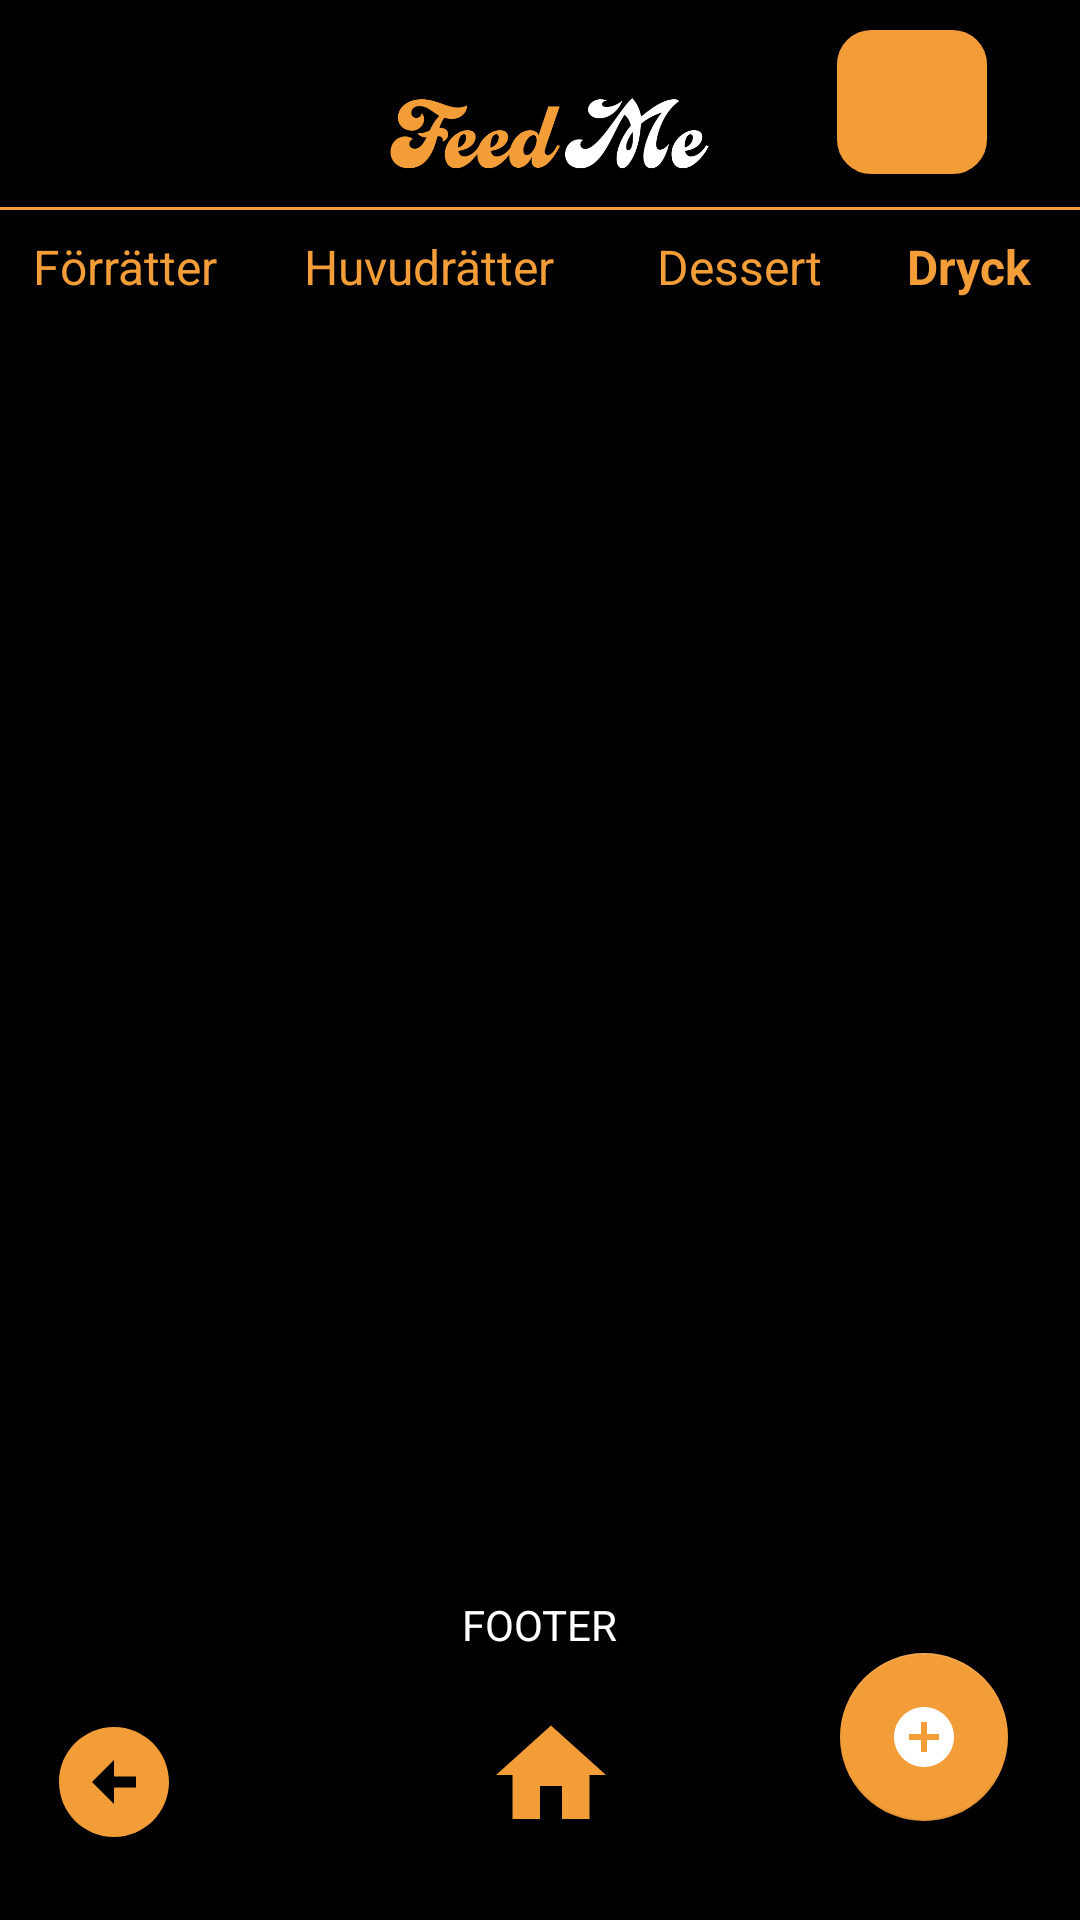

The Android layout XML behind this screen, and the referenced resources:
<!-- AndroidManifest.xml: application theme Theme.FeedMe -->
<!-- res/layout/activity_drinks_view.xml -->
<?xml version="1.0" encoding="utf-8"?>
<androidx.constraintlayout.widget.ConstraintLayout xmlns:android="http://schemas.android.com/apk/res/android"
    xmlns:app="http://schemas.android.com/apk/res-auto"
    xmlns:tools="http://schemas.android.com/tools"
    android:layout_width="match_parent"
    android:layout_height="match_parent"
    android:background="#000000"
    android:backgroundTint="#000000"
    >

    <androidx.recyclerview.widget.RecyclerView
        android:id="@+id/RV_Drinks"
        android:layout_width="0dp"
        android:layout_height="0dp"
        android:layout_marginStart="1dp"
        android:layout_marginTop="8dp"
        android:layout_marginEnd="1dp"
        android:layout_marginBottom="16dp"
        app:layout_constraintBottom_toTopOf="@+id/tv_Footer"
        app:layout_constraintEnd_toEndOf="parent"
        app:layout_constraintStart_toStartOf="parent"
        app:layout_constraintTop_toBottomOf="@+id/tv_startersDrinkView"
        tools:listitem="@layout/list_item_drinks" />

    <TextView
        android:id="@+id/tv_startersDrinkView"
        android:layout_width="wrap_content"
        android:layout_height="wrap_content"
        android:layout_marginStart="37dp"
        android:layout_marginTop="8dp"
        android:layout_marginEnd="29dp"
        android:text="Förrätter"
        android:textColor="@color/Orange"
        android:textSize="16sp"
        app:layout_constraintEnd_toStartOf="@+id/tv_maincoursesDrinkView"
        app:layout_constraintStart_toStartOf="parent"
        app:layout_constraintTop_toBottomOf="@+id/divider" />

    <TextView
        android:id="@+id/tv_maincoursesDrinkView"
        android:layout_width="wrap_content"
        android:layout_height="wrap_content"
        android:layout_marginTop="8dp"
        android:layout_marginEnd="34dp"
        android:text="Huvudrätter"
        android:textColor="@color/Orange"
        android:textSize="16sp"
        app:layout_constraintEnd_toStartOf="@+id/tv_dessertsDrinkView"
        app:layout_constraintStart_toEndOf="@+id/tv_startersDrinkView"
        app:layout_constraintTop_toBottomOf="@+id/divider" />

    <TextView
        android:id="@+id/tv_dessertsDrinkView"
        android:layout_width="wrap_content"
        android:layout_height="wrap_content"
        android:layout_marginTop="8dp"
        android:layout_marginEnd="28dp"
        android:text="Dessert"
        android:textColor="@color/Orange"
        android:textSize="16sp"
        app:layout_constraintEnd_toStartOf="@+id/dryckTextView"
        app:layout_constraintStart_toEndOf="@+id/tv_maincoursesDrinkView"
        app:layout_constraintTop_toBottomOf="@+id/divider" />

    <TextView
        android:id="@+id/dryckTextView"
        android:layout_width="wrap_content"
        android:layout_height="wrap_content"
        android:layout_marginTop="8dp"
        android:layout_marginEnd="42dp"
        android:text="Dryck"
        android:textColor="@color/Orange"
        android:textSize="16sp"
        android:textStyle="bold"
        app:layout_constraintEnd_toEndOf="parent"
        app:layout_constraintStart_toEndOf="@+id/tv_dessertsDrinkView"
        app:layout_constraintTop_toBottomOf="@+id/divider" />

    <ImageButton
        android:id="@+id/cartButton"
        android:layout_width="50dp"
        android:layout_height="48dp"
        android:layout_marginTop="10dp"
        android:layout_marginEnd="31dp"
        android:background="@drawable/border_yellow_bg"
        android:contentDescription="@android:string/untitled"
        app:layout_constraintEnd_toEndOf="parent"
        app:layout_constraintTop_toTopOf="parent"
        app:srcCompat="@drawable/baseline_shopping_cart_24" />


    <ImageButton
        android:id="@+id/ibtn_home_detailsview"
        android:layout_width="55dp"
        android:layout_height="49dp"
        android:layout_marginBottom="24dp"
        android:background="#000000"
        android:contentDescription="@android:string/untitled"
        app:layout_constraintBottom_toBottomOf="parent"
        app:layout_constraintEnd_toEndOf="parent"
        app:layout_constraintHorizontal_bias="0.511"
        app:layout_constraintStart_toStartOf="parent"
        app:srcCompat="@drawable/ic_baseline_home_24" />

    <View
        android:id="@+id/divider"
        android:layout_width="409dp"
        android:layout_height="1dp"
        android:layout_marginTop="11dp"
        android:background="#F29D38"
        app:layout_constraintEnd_toEndOf="parent"
        app:layout_constraintStart_toStartOf="parent"
        app:layout_constraintTop_toBottomOf="@+id/cartButton" />

    <Button
        android:id="@+id/menuButton"
        android:layout_width="79dp"
        android:layout_height="60dp"
        android:layout_marginStart="10dp"
        android:layout_marginTop="10dp"
        android:backgroundTint="#000000"
        app:icon="@drawable/menu"
        app:iconTint="#F29D38"
        app:layout_constraintStart_toStartOf="parent"
        app:layout_constraintTop_toTopOf="parent"
        tools:ignore="SpeakableTextPresentCheck" />

    <ImageView
        android:id="@+id/iv_Logo"
        android:layout_width="140dp"
        android:layout_height="51dp"
        android:layout_marginTop="19dp"
        app:layout_constraintEnd_toStartOf="@+id/cartButton"
        app:layout_constraintStart_toEndOf="@+id/menuButton"
        app:layout_constraintTop_toTopOf="parent"
        app:srcCompat="@drawable/text1" />

    <TextView
        android:id="@+id/tv_Footer"
        android:layout_width="wrap_content"
        android:layout_height="wrap_content"
        android:layout_marginBottom="16dp"
        android:text="FOOTER"
        android:textColor="#FFFFFF"
        app:layout_constraintBottom_toTopOf="@+id/ibtn_home_detailsview"
        app:layout_constraintEnd_toEndOf="parent"
        app:layout_constraintStart_toStartOf="parent" />

    <ImageView
        android:id="@+id/btn_back"
        android:layout_width="wrap_content"
        android:layout_height="wrap_content"
        android:layout_marginStart="16dp"
        android:layout_marginBottom="24dp"
        app:layout_constraintBottom_toBottomOf="parent"
        app:layout_constraintStart_toStartOf="parent"
        app:srcCompat="@drawable/ic_baseline_arrow_circle_left_24" />

    <com.google.android.material.floatingactionbutton.FloatingActionButton
        android:id="@+id/FAB_ADD_Drink"
        android:layout_width="wrap_content"
        android:layout_height="wrap_content"
        android:layout_marginEnd="24dp"
        android:layout_marginBottom="33dp"
        android:clickable="true"
        android:contentDescription="@string/add"
        app:backgroundTint="@color/Orange"
        app:layout_constraintBottom_toBottomOf="parent"
        app:layout_constraintEnd_toEndOf="parent"
        app:srcCompat="@drawable/ic_sharp_add_circle_24" />

</androidx.constraintlayout.widget.ConstraintLayout>
<!-- res/layout/list_item_drinks.xml (included above) -->
<?xml version="1.0" encoding="utf-8"?>
<androidx.constraintlayout.widget.ConstraintLayout xmlns:android="http://schemas.android.com/apk/res/android"
    xmlns:app="http://schemas.android.com/apk/res-auto"
    xmlns:tools="http://schemas.android.com/tools"
    android:layout_width="wrap_content"
    android:layout_height="wrap_content"
    android:background="#000000"
    android:backgroundTint="#000000"


    app:layout_constraintCircleRadius="20dp">

    <androidx.constraintlayout.widget.ConstraintLayout
        android:id="@+id/frameLayout"
        android:layout_width="380dp"
        android:layout_height="57dp"
        android:layout_margin="4dp"
        android:layout_marginStart="28dp"
        android:layout_marginTop="36dp"
        android:background="@drawable/rounded_edge"
        android:paddingStart="4dp"
        android:paddingLeft="4dp"
        android:paddingTop="4dp"
        android:paddingEnd="4dp"
        app:layout_constraintEnd_toEndOf="parent"
        app:layout_constraintStart_toStartOf="parent"
        app:layout_constraintTop_toTopOf="parent">

        <TextView
            android:id="@+id/drinksNameTextView"
            android:layout_width="0dp"
            android:layout_height="wrap_content"
            android:layout_marginStart="4dp"
            android:layout_marginTop="4dp"
            android:layout_marginEnd="8dp"
            android:text="TextView"
            android:textColor="#FFFFFF"
            android:textSize="17dp"
            android:textStyle="bold"
            app:layout_constraintEnd_toStartOf="@+id/drinkTypeTextView"
            app:layout_constraintStart_toEndOf="@+id/drinkImage"
            app:layout_constraintTop_toTopOf="parent" />

        <TextView
            android:id="@+id/drinkTypeTextView"
            android:layout_width="wrap_content"
            android:layout_height="wrap_content"
            android:layout_marginStart="4dp"
            android:layout_marginTop="16dp"
            android:layout_marginEnd="4dp"
            android:text="TextView"
            android:textColor="#FFFFFF"
            android:textSize="12sp"
            android:textStyle="bold"
            app:layout_constraintEnd_toStartOf="@+id/priceTV"
            app:layout_constraintStart_toEndOf="@+id/drinksNameTextView"
            app:layout_constraintTop_toTopOf="parent" />

        <ImageView
            android:id="@+id/drinkImage"
            android:layout_width="54dp"
            android:layout_height="47dp"
            android:layout_marginStart="5dp"
            android:layout_marginTop="1dp"
            android:layout_marginEnd="21dp"
            android:background="#F29D38"
            app:layout_constraintEnd_toStartOf="@+id/drinksNameTextView"
            app:layout_constraintStart_toStartOf="parent"
            app:layout_constraintTop_toTopOf="parent"
            app:srcCompat="@drawable/drinkslogo" />

        <Button
            android:id="@+id/cartAddButton"
            android:layout_width="74dp"
            android:layout_height="48dp"
            android:layout_marginEnd="5dp"
            android:backgroundTint="#F29D38"
            android:text="Add+"
            android:textColor="#000000"
            android:textSize="12sp"
            app:cornerRadius="12sp"
            app:layout_constraintEnd_toEndOf="parent"
            app:layout_constraintTop_toTopOf="parent" />

        <TextView
            android:id="@+id/sizeTextView"
            android:layout_width="wrap_content"
            android:layout_height="wrap_content"
            android:layout_marginTop="6dp"
            android:layout_marginEnd="12dp"
            android:text="TextView"
            android:textColor="#FFFFFF"
            android:textSize="12sp"
            app:layout_constraintEnd_toStartOf="@+id/cartAddButton"
            app:layout_constraintTop_toTopOf="parent" />

        <TextView
            android:id="@+id/priceTV"
            android:layout_width="wrap_content"
            android:layout_height="wrap_content"
            android:layout_marginTop="6dp"
            android:layout_marginEnd="11dp"
            android:text="TextView"
            android:textColor="#FFFFFF"
            android:textSize="12sp"
            app:layout_constraintEnd_toStartOf="@+id/cartAddButton"
            app:layout_constraintTop_toBottomOf="@+id/sizeTextView" />

    </androidx.constraintlayout.widget.ConstraintLayout>

</androidx.constraintlayout.widget.ConstraintLayout>
<!-- resources referenced by this layout -->
<resources>
  <color name="Orange">#F29D38</color>
  <!-- drawable border_yellow_bg (drawable-v24) -->
  <?xml version="1.0" encoding="utf-8"?>
  <shape xmlns:android="http://schemas.android.com/apk/res/android"
      android:shape="rectangle" >
  
      
      <solid
          android:color="@color/Orange" >
      </solid>
  
      
      <stroke
          android:width="3dp"
          android:color="@color/Orange" >
      </stroke>
  
      
      <corners
          android:radius="10dp"   >
      </corners>
  
  </shape>
  <!-- drawable drinkslogo: png bitmap (drawable, 12441 bytes) -->
  <!-- drawable ic_baseline_arrow_circle_left_24 (drawable) -->
  <vector android:height="44dp" android:tint="#F29D38"
      android:viewportHeight="24" android:viewportWidth="24"
      android:width="44dp" xmlns:android="http://schemas.android.com/apk/res/android">
      <path android:fillColor="@android:color/white" android:pathData="M2,12c0,5.52 4.48,10 10,10s10,-4.48 10,-10c0,-5.52 -4.48,-10 -10,-10C6.48,2 2,6.48 2,12zM12,11l4,0v2l-4,0l0,3l-4,-4l4,-4L12,11z"/>
  </vector>
  <!-- drawable ic_baseline_home_24 (drawable) -->
  <vector android:height="44dp" android:tint="#F29D38"
      android:viewportHeight="24" android:viewportWidth="24"
      android:width="44dp" xmlns:android="http://schemas.android.com/apk/res/android">
      <path android:fillColor="@android:color/white" android:pathData="M10,20v-6h4v6h5v-8h3L12,3 2,12h3v8z"/>
  </vector>
  <!-- drawable ic_sharp_add_circle_24 (drawable) -->
  <vector android:height="24dp" android:tint="#F29D38"
      android:viewportHeight="24" android:viewportWidth="24"
      android:width="24dp" xmlns:android="http://schemas.android.com/apk/res/android">
      <path android:fillColor="@android:color/white" android:pathData="M12,2C6.48,2 2,6.48 2,12s4.48,10 10,10 10,-4.48 10,-10S17.52,2 12,2zM17,13h-4v4h-2v-4L7,13v-2h4L11,7h2v4h4v2z"/>
  </vector>
  <!-- drawable menu: png bitmap (drawable, 179 bytes) -->
  <!-- drawable rounded_edge (drawable) -->
  <?xml version="1.0" encoding="utf-8"?>
  <shape xmlns:android="http://schemas.android.com/apk/res/android"
      android:shape="rectangle" >
  
      
      <solid
          android:color="#2C2E5F" >
      </solid>
  
      
      <stroke
          android:width="3dp"
          android:color="@color/Orange" >
      </stroke>
  
      
      <corners
          android:radius="10dp"   >
      </corners>
  
  </shape>
  <!-- drawable text1: png bitmap (drawable, 18246 bytes) -->
  <string name="add">Lägg till</string>
  <style name="Theme.FeedMe" parent="Theme.MaterialComponents.DayNight.DarkActionBar">
          
          <item name="colorPrimary">@color/Orange</item>
          <item name="colorPrimaryVariant">@color/Orange</item>
          <item name="colorOnPrimary">@color/black</item>
          
          <item name="colorSecondary">@color/teal_200</item>
          <item name="colorSecondaryVariant">@color/teal_700</item>
          <item name="colorOnSecondary">@color/white</item>
          
          <item name="android:statusBarColor">?attr/colorPrimaryVariant</item>
          
      </style>
  <color name="black">#FF000000</color>
  <color name="teal_200">#FF03DAC5</color>
  <color name="teal_700">#FF018786</color>
  <color name="white">#FFFFFFFF</color>
</resources>
